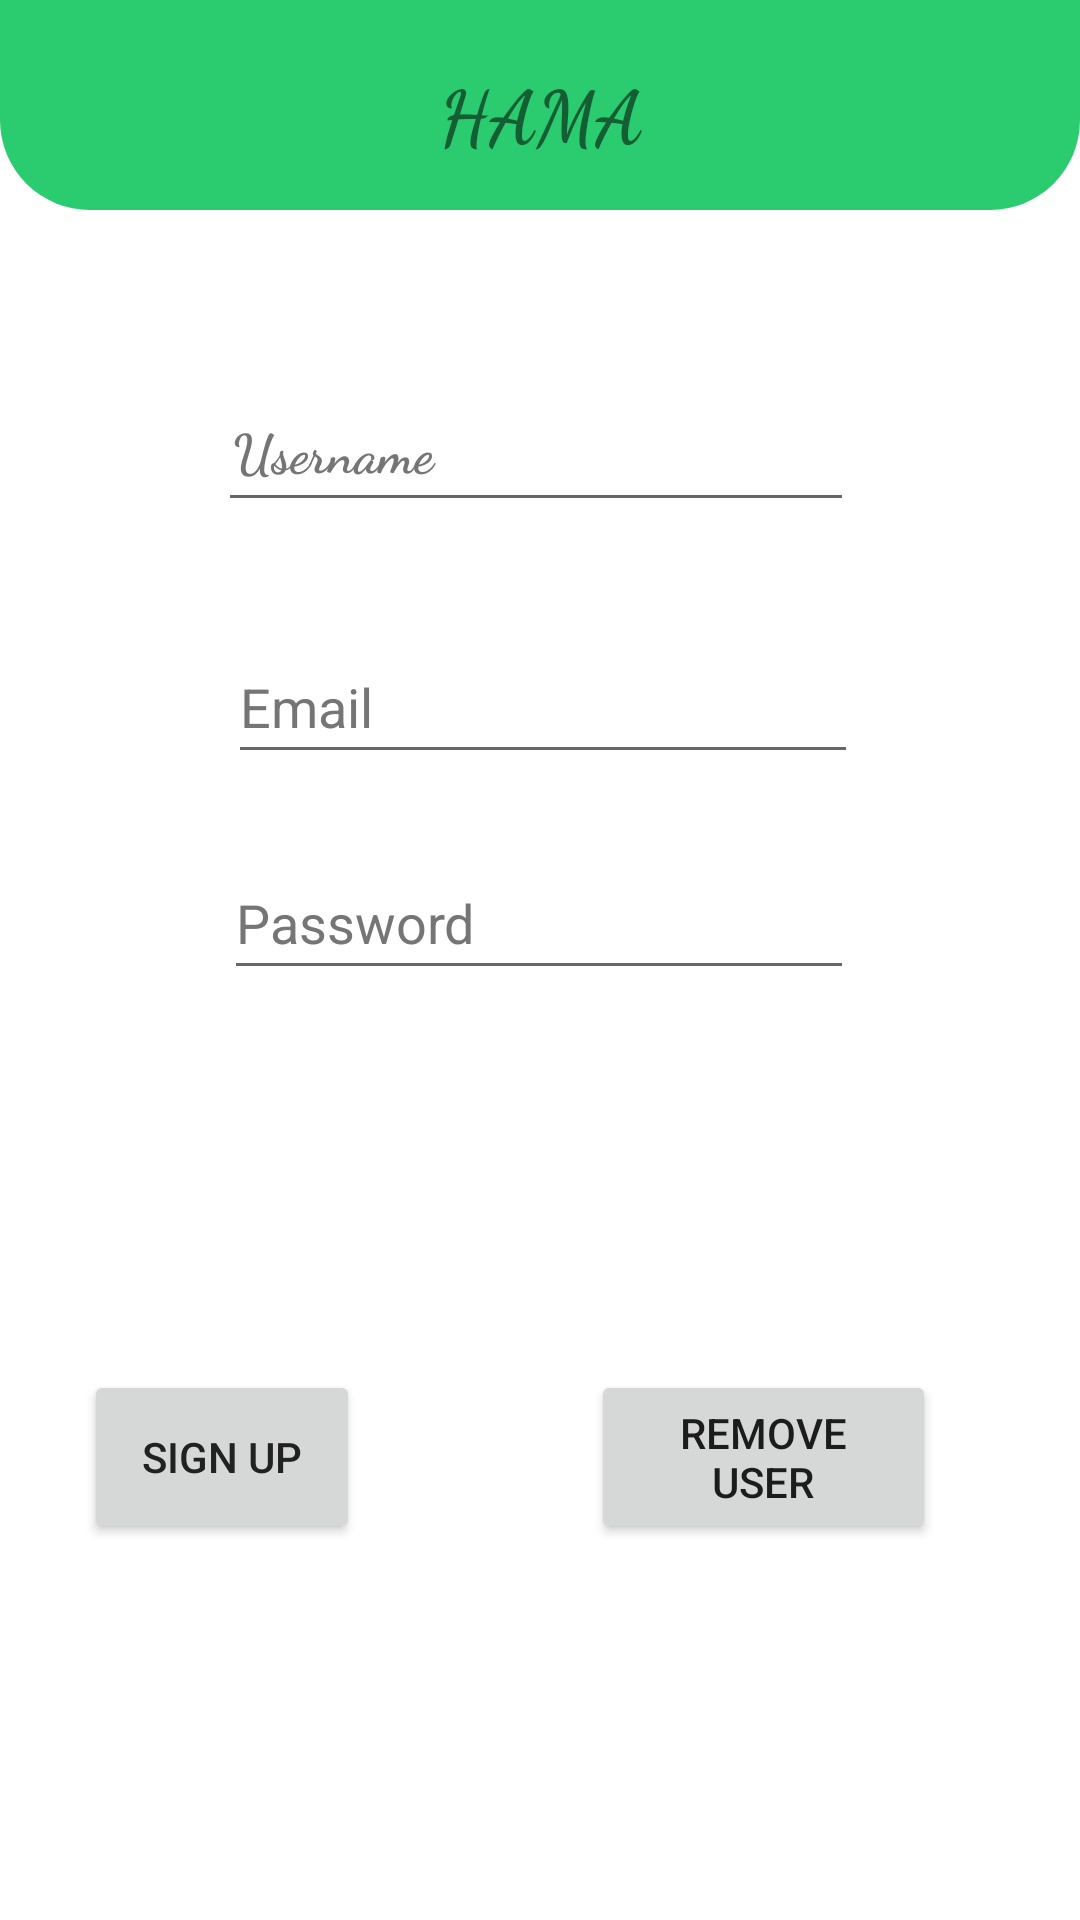

Layout XML and referenced resources for this Android screen:
<!-- AndroidManifest.xml: application theme Theme.HAMA -->
<!-- res/layout/register.xml -->
<?xml version="1.0" encoding="utf-8"?>
<androidx.constraintlayout.widget.ConstraintLayout xmlns:android="http://schemas.android.com/apk/res/android"
    xmlns:app="http://schemas.android.com/apk/res-auto"
    xmlns:tools="http://schemas.android.com/tools"
    android:layout_width="match_parent"
    android:layout_height="match_parent">


    <androidx.constraintlayout.widget.ConstraintLayout
        android:id="@+id/layoutHeader"
        android:layout_width="match_parent"
        android:layout_height="wrap_content"
        android:background="@drawable/header_background"
        android:padding="10dp"
        app:layout_constraintBottom_toBottomOf="parent"
        app:layout_constraintEnd_toEndOf="parent"
        app:layout_constraintHorizontal_bias="0.0"
        app:layout_constraintStart_toStartOf="parent"
        app:layout_constraintTop_toTopOf="parent"
        app:layout_constraintVertical_bias="0.0">

        <TextView
            android:id="@+id/textView"
            android:layout_width="match_parent"
            android:layout_height="30dp"
            android:layout_marginStart="10dp"
            android:layout_marginTop="10dp"
            android:layout_marginEnd="10dp"
            android:layout_marginBottom="10dp"
            android:fontFamily="cursive"
            android:text="HAMA"
            android:textAlignment="center"
            android:textSize="25sp"
            android:textStyle="bold"
            app:layout_constraintBottom_toBottomOf="@id/layoutHeader"
            app:layout_constraintEnd_toEndOf="parent"
            app:layout_constraintStart_toStartOf="parent"
            app:layout_constraintTop_toTopOf="@id/layoutHeader" />
    </androidx.constraintlayout.widget.ConstraintLayout>

    <ImageView
        android:id="@+id/imageView"
        android:layout_width="wrap_content"
        android:layout_height="wrap_content"
        android:layout_marginTop="12dp"
        app:layout_constraintEnd_toEndOf="parent"
        app:layout_constraintHorizontal_bias="0.498"
        app:layout_constraintStart_toStartOf="parent"
        app:layout_constraintTop_toBottomOf="@+id/layoutHeader"
        tools:srcCompat="@tools:sample/avatars" />

    <EditText
        android:id="@+id/regPassword"
        android:layout_width="wrap_content"
        android:layout_height="wrap_content"
        android:layout_marginTop="24dp"
        android:ems="10"
        android:hint="@string/password"
        android:importantForAutofill="no"
        android:inputType="textPassword"
        android:minHeight="48dp"
        android:textColorHint="#757575"
        app:layout_constraintEnd_toEndOf="parent"
        app:layout_constraintHorizontal_bias="0.497"
        app:layout_constraintStart_toStartOf="parent"
        app:layout_constraintTop_toBottomOf="@+id/regEmail" />

    <EditText
        android:id="@+id/regUsername"
        android:layout_width="212dp"
        android:layout_height="48dp"
        android:layout_marginTop="44dp"
        android:autofillHints=""
        android:ems="10"
        android:fontFamily="cursive"
        android:hint="@string/username"
        android:inputType="textPersonName"
        android:padding="5dp"
        android:textColorHint="#757575"
        android:textStyle="bold"
        app:layout_constraintEnd_toEndOf="parent"
        app:layout_constraintHorizontal_bias="0.492"
        app:layout_constraintStart_toStartOf="parent"
        app:layout_constraintTop_toBottomOf="@+id/imageView" />


    <Button
        android:id="@+id/regSoU"
        android:layout_width="92dp"
        android:layout_height="58dp"
        android:text="@string/sign_up"
        android:textColor="#212121"
        app:layout_constraintBottom_toBottomOf="parent"
        app:layout_constraintEnd_toStartOf="@+id/remUser"
        app:layout_constraintHorizontal_bias="0.268"
        app:layout_constraintStart_toStartOf="parent"
        app:layout_constraintTop_toBottomOf="@+id/regPassword"
        app:layout_constraintVertical_bias="0.502" />

    <EditText
        android:id="@+id/regEmail"
        android:layout_width="wrap_content"
        android:layout_height="wrap_content"
        android:layout_marginTop="36dp"
        android:autofillHints=""
        android:ems="10"
        android:hint="@string/email"
        android:inputType="textEmailAddress"
        android:minHeight="48dp"
        android:textColorHint="#757575"
        app:layout_constraintEnd_toEndOf="parent"
        app:layout_constraintHorizontal_bias="0.507"
        app:layout_constraintStart_toStartOf="parent"
        app:layout_constraintTop_toBottomOf="@+id/regUsername" />

    <Button
        android:id="@+id/remUser"
        android:layout_width="115dp"
        android:layout_height="58dp"
        android:layout_marginEnd="48dp"
        android:text="@string/remove_user"
        app:layout_constraintBottom_toBottomOf="parent"
        app:layout_constraintEnd_toEndOf="parent"
        app:layout_constraintTop_toBottomOf="@+id/regPassword"
        app:layout_constraintVertical_bias="0.502" />


</androidx.constraintlayout.widget.ConstraintLayout>
<!-- resources referenced by this layout -->
<resources>
  <!-- drawable header_background (drawable) -->
  <?xml version="1.0" encoding="utf-8"?>
  <shape xmlns:android="http://schemas.android.com/apk/res/android" android:shape="rectangle">
      <solid android:color="@color/colorPrimary"/>
      <corners android:bottomLeftRadius="30dp"
          android:bottomRightRadius="30dp"/>
  </shape>
  <string name="email">Email</string>
  <string name="password">Password</string>
  <string name="remove_user">Remove User</string>
  <string name="sign_up">Sign up</string>
  <string name="username">Username</string>
  <style name="Theme.HAMA" parent="Theme.MaterialComponents.DayNight.NoActionBar">
          
          <item name="colorPrimary">@color/purple_500</item>
          <item name="colorPrimaryVariant">@color/purple_700</item>
          <item name="colorOnPrimary">@color/white</item>
          
          <item name="colorSecondary">@color/teal_200</item>
          <item name="colorSecondaryVariant">@color/teal_700</item>
          <item name="colorOnSecondary">@color/black</item>
          
          <item name="android:statusBarColor">?attr/colorPrimaryVariant</item>
          
      </style>
  <color name="colorPrimary">#2BCC6F</color>
  <color name="purple_500">#FF00C8</color>
  <color name="purple_700">#C800FF</color>
  <color name="white">#FFFFFFFF</color>
  <color name="teal_200">#888f</color>
  <color name="teal_700">#00796b</color>
  <color name="black">#FF000000</color>
</resources>
